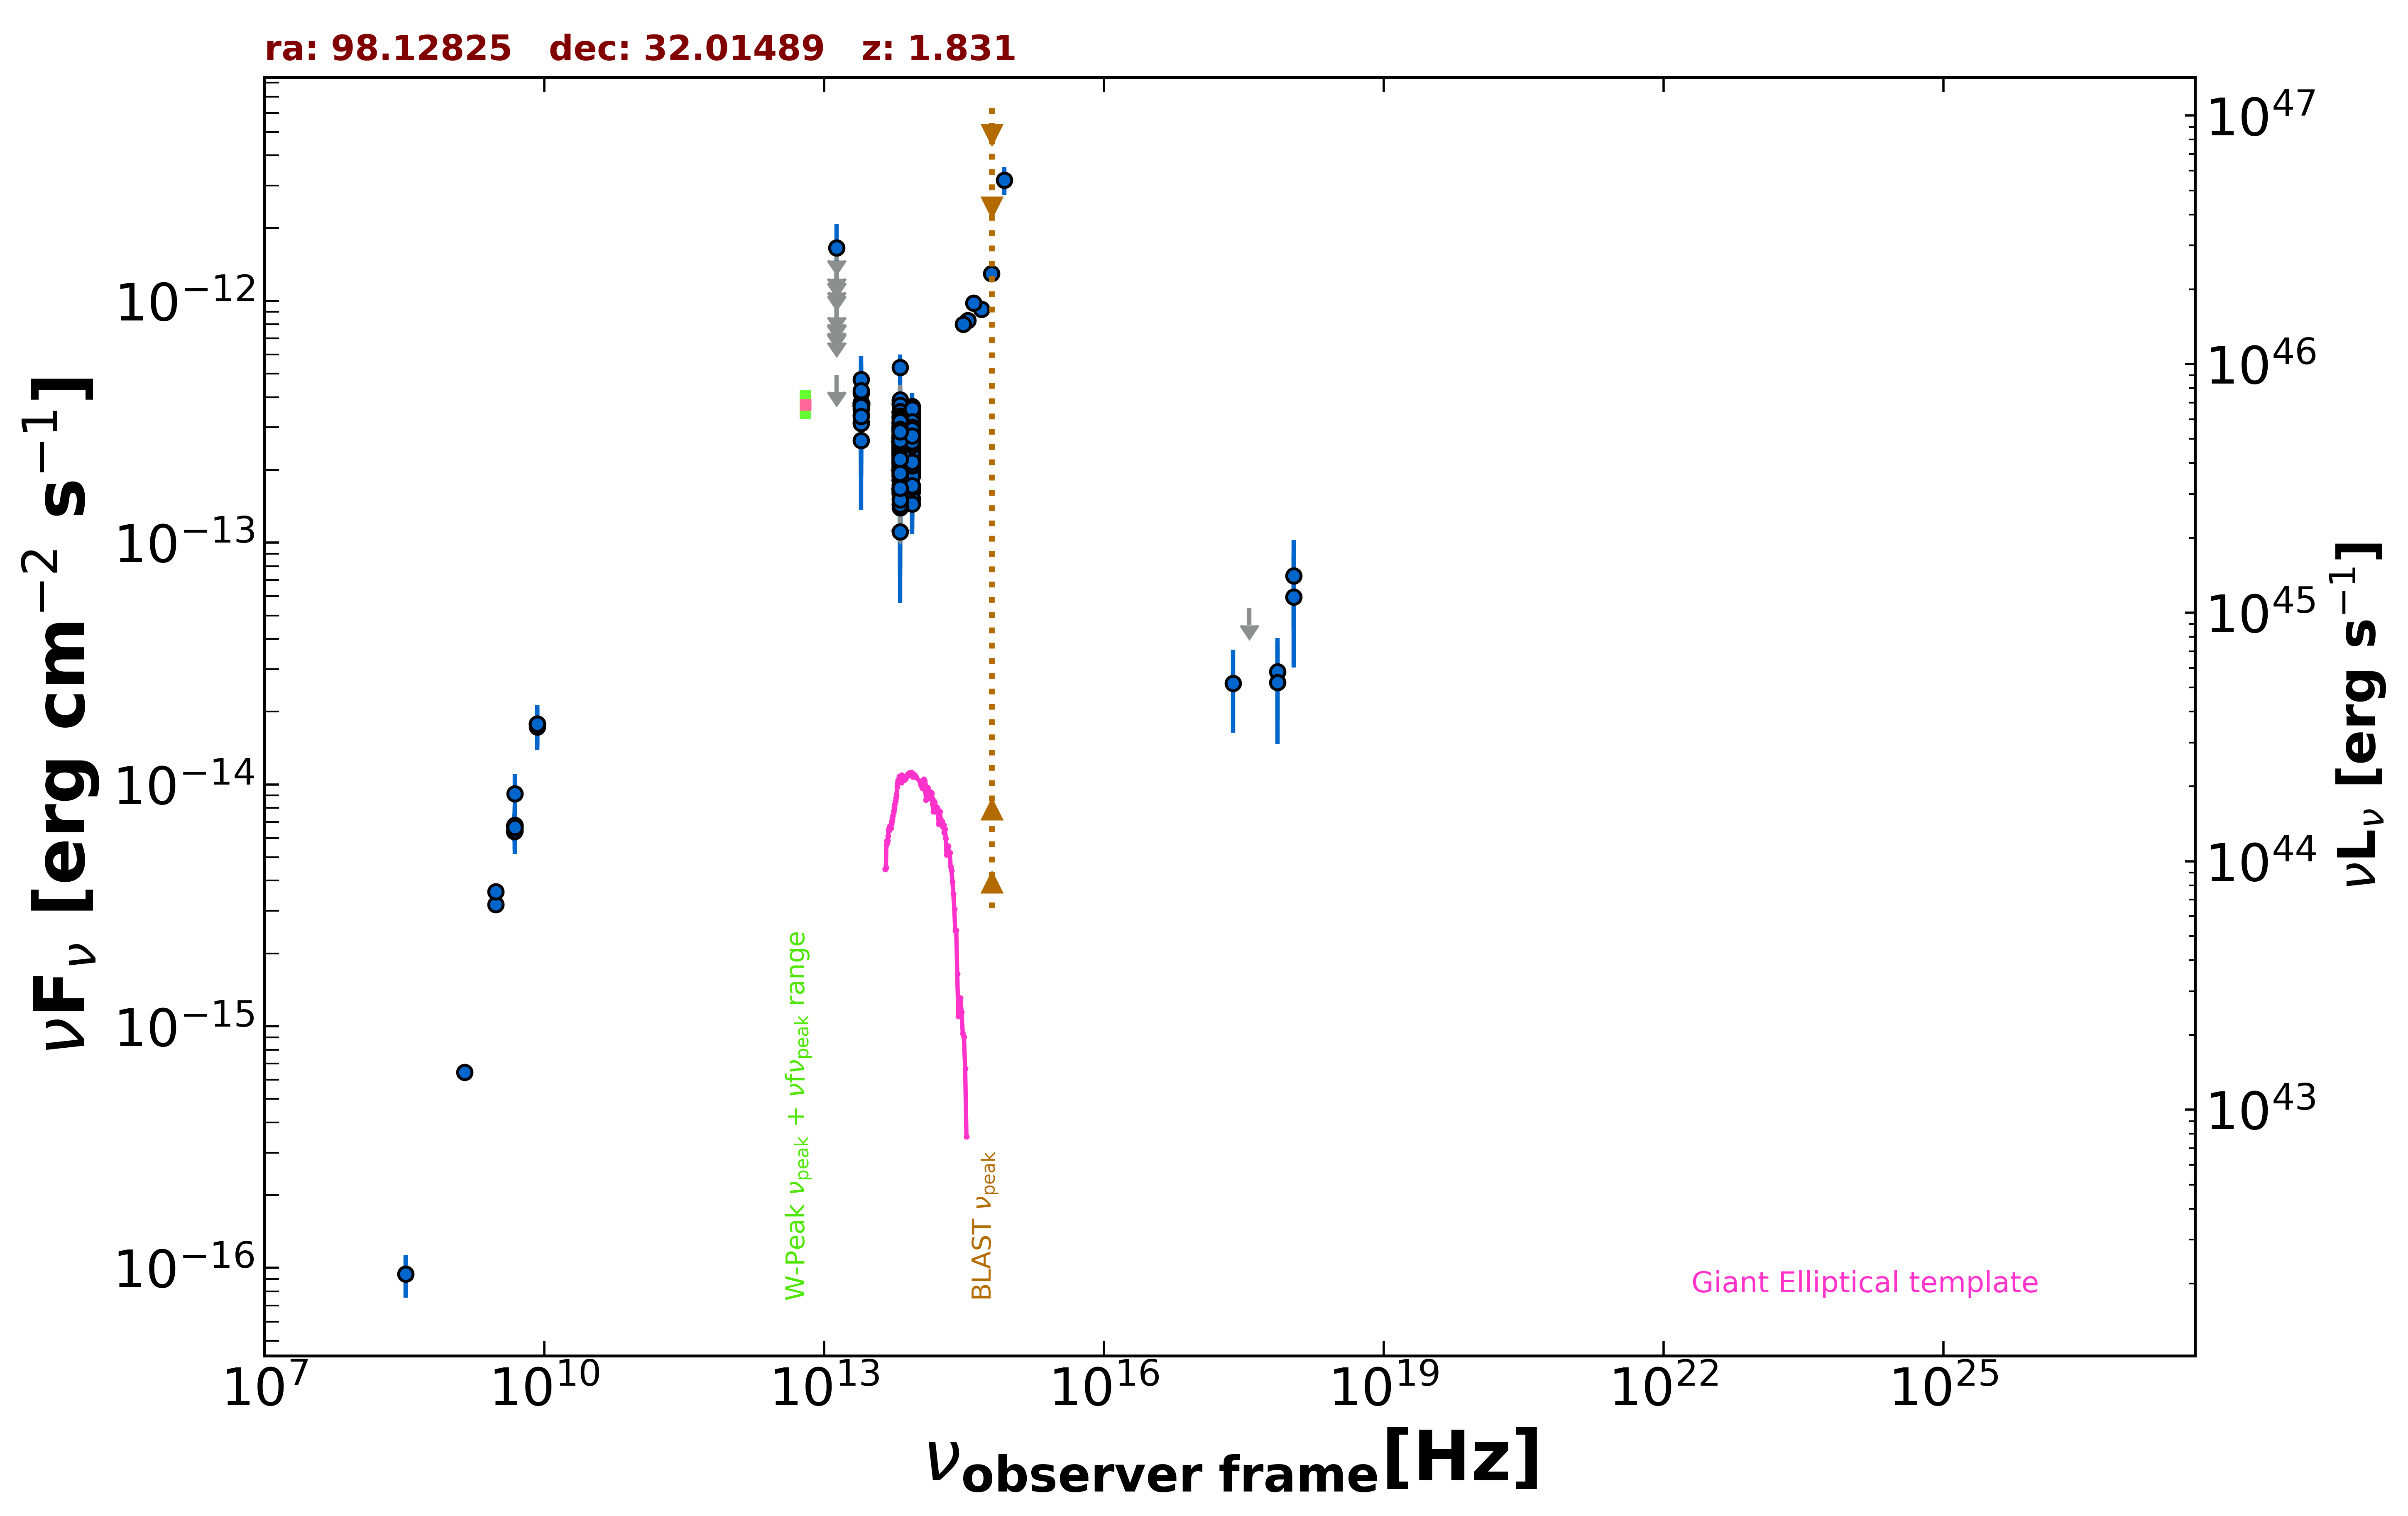

The table this chart was drawn from, first rows:
freq., flux, err_flux, MJD_start, MJD_end, flag, catalog, reference
1.400e+09, 6.454e-16, 1.960e-17, 55000, 55000, , NVSS, Condon et al. 1998  AJ  115  1693
3.000e+09, 3.184e-15, 7.150e-17, 55000, 55000, , VLASSQL, Gordon et al. 2021  ApJS  255  30
3.000e+09, 3.604e-15, 4.000e-17, 55000, 55000, , VLASSQL, Gordon et al. 2021  ApJS  255  30
2.418e+17, 2.624e-14, 9.855e-15, 54012, 54494, , 1OUSX, Giommi et al. in preparation
3.627e+17, 5.369e-14, 0.000e+00, 54012, 54494, UL, 1OUSX, Giommi et al. in preparation
7.253e+17, 2.929e-14, 1.100e-14, 54012, 54494, , 1OUSX, Giommi et al. in preparation
1.088e+18, 7.303e-14, 2.928e-14, 54012, 54494, , 1OUSX, Giommi et al. in preparation
7.253e+17, 2.644e-14, 1.180e-14, 55000, 55000, , 2SXPS, Evans et al. 2020  ApJS  247  54
1.088e+18, 5.970e-14, 2.920e-14, 55000, 55000, , 2SXPS, Evans et al. 2020  ApJS  247  54
8.400e+09, 1.781e-14, 0.000e+00, 55000, 55000, , CRATES, Healey et al. 2007  ApJS  171  61
4.800e+09, 6.384e-15, 5.760e-16, 55000, 55000, , GB6, Gregory et al. 1996  ApJS  103  427
4.800e+09, 6.720e-15, 8.640e-16, 55000, 55000, , GB87, Gregory et al. 1992  VizieR  VIII/14/j20…
8.817e+13, 2.679e-13, 2.600e-15, 55000, 55000, , UNWISE, Schlafly et al. 2019  ApJS  240  30
6.517e+13, 2.519e-13, 3.950e-15, 55000, 55000, , UNWISE, Schlafly et al. 2019  ApJS  240  30
8.817e+13, 2.808e-13, 9.600e-15, 55000, 55000, , WISE, Wright et al. 2010  AJ  140  1868
6.517e+13, 2.663e-13, 1.225e-14, 55000, 55000, , WISE, Wright et al. 2010  AJ  140  1868
2.498e+13, 3.388e-13, 4.005e-14, 55000, 55000, , WISE, Wright et al. 2010  AJ  140  1868
1.363e+13, 4.943e-13, 0.000e+00, 55000, 55000, UL, WISE, Wright et al. 2010  AJ  140  1868
8.817e+13, 2.653e-13, 2.765e-14, 56933, 56933, , NEOWISE, Mainzer et al. 2014  ApJ  792  30
6.517e+13, 2.167e-13, 5.650e-14, 56933, 56933, , NEOWISE, Mainzer et al. 2014  ApJ  792  30
8.817e+13, 2.293e-13, 2.565e-14, 56933, 56933, , NEOWISE, Mainzer et al. 2014  ApJ  792  30
6.517e+13, 2.878e-13, 4.095e-14, 56933, 56933, , NEOWISE, Mainzer et al. 2014  ApJ  792  30
8.817e+13, 2.780e-13, 2.925e-14, 56933, 56933, , NEOWISE, Mainzer et al. 2014  ApJ  792  30
6.517e+13, 2.363e-13, 4.730e-14, 56933, 56933, , NEOWISE, Mainzer et al. 2014  ApJ  792  30
8.817e+13, 2.952e-13, 2.830e-14, 56933, 56933, , NEOWISE, Mainzer et al. 2014  ApJ  792  30
6.517e+13, 3.304e-13, 6.740e-14, 56933, 56933, , NEOWISE, Mainzer et al. 2014  ApJ  792  30
8.817e+13, 1.990e-13, 2.645e-14, 56933, 56933, , NEOWISE, Mainzer et al. 2014  ApJ  792  30
6.517e+13, 2.037e-13, 5.100e-14, 56933, 56933, , NEOWISE, Mainzer et al. 2014  ApJ  792  30
8.817e+13, 2.737e-13, 2.725e-14, 56933, 56933, , NEOWISE, Mainzer et al. 2014  ApJ  792  30
6.517e+13, 3.103e-13, 4.095e-14, 56933, 56933, , NEOWISE, Mainzer et al. 2014  ApJ  792  30
8.817e+13, 2.821e-13, 2.445e-14, 56933, 56933, , NEOWISE, Mainzer et al. 2014  ApJ  792  30
6.517e+13, 1.695e-13, 4.290e-14, 56933, 56933, , NEOWISE, Mainzer et al. 2014  ApJ  792  30
8.817e+13, 2.734e-13, 2.495e-14, 56933, 56933, , NEOWISE, Mainzer et al. 2014  ApJ  792  30
6.517e+13, 2.581e-13, 4.345e-14, 56933, 56933, , NEOWISE, Mainzer et al. 2014  ApJ  792  30
8.817e+13, 3.386e-13, 2.620e-14, 56932, 56932, , NEOWISE, Mainzer et al. 2014  ApJ  792  30
6.517e+13, 2.862e-13, 5.245e-14, 56932, 56932, , NEOWISE, Mainzer et al. 2014  ApJ  792  30
8.817e+13, 2.697e-13, 4.165e-14, 56933, 56933, , NEOWISE, Mainzer et al. 2014  ApJ  792  30
6.517e+13, 1.984e-13, 7.125e-14, 56933, 56933, , NEOWISE, Mainzer et al. 2014  ApJ  792  30
8.817e+13, 2.178e-13, 2.675e-14, 56933, 56933, , NEOWISE, Mainzer et al. 2014  ApJ  792  30
6.517e+13, 5.305e-13, 6.905e-14, 56933, 56933, , NEOWISE, Mainzer et al. 2014  ApJ  792  30
8.817e+13, 2.487e-13, 2.550e-14, 58183, 58183, , NEOWISE, Mainzer et al. 2014  ApJ  792  30
6.517e+13, 2.463e-13, 3.825e-14, 58183, 58183, , NEOWISE, Mainzer et al. 2014  ApJ  792  30
8.817e+13, 2.783e-13, 2.465e-14, 58183, 58183, , NEOWISE, Mainzer et al. 2014  ApJ  792  30
6.517e+13, 2.539e-13, 4.155e-14, 58183, 58183, , NEOWISE, Mainzer et al. 2014  ApJ  792  30
8.817e+13, 2.023e-13, 2.935e-14, 58183, 58183, , NEOWISE, Mainzer et al. 2014  ApJ  792  30
6.517e+13, 2.939e-13, 4.590e-14, 58183, 58183, , NEOWISE, Mainzer et al. 2014  ApJ  792  30
8.817e+13, 2.616e-13, 2.680e-14, 58183, 58183, , NEOWISE, Mainzer et al. 2014  ApJ  792  30
6.517e+13, 2.608e-13, 4.585e-14, 58183, 58183, , NEOWISE, Mainzer et al. 2014  ApJ  792  30
8.817e+13, 2.160e-13, 2.415e-14, 58184, 58184, , NEOWISE, Mainzer et al. 2014  ApJ  792  30
6.517e+13, 2.799e-13, 3.985e-14, 58184, 58184, , NEOWISE, Mainzer et al. 2014  ApJ  792  30
8.817e+13, 2.925e-13, 3.565e-14, 58183, 58183, , NEOWISE, Mainzer et al. 2014  ApJ  792  30
6.517e+13, 2.883e-13, 4.425e-14, 58183, 58183, , NEOWISE, Mainzer et al. 2014  ApJ  792  30
8.817e+13, 2.993e-13, 4.095e-14, 58183, 58183, , NEOWISE, Mainzer et al. 2014  ApJ  792  30
6.517e+13, 2.488e-13, 3.705e-14, 58183, 58183, , NEOWISE, Mainzer et al. 2014  ApJ  792  30
8.817e+13, 2.279e-13, 3.605e-14, 57300, 57300, , NEOWISE, Mainzer et al. 2014  ApJ  792  30
6.517e+13, 2.284e-13, 6.850e-14, 57300, 57300, , NEOWISE, Mainzer et al. 2014  ApJ  792  30
8.817e+13, 3.315e-13, 2.815e-14, 58390, 58390, , NEOWISE, Mainzer et al. 2014  ApJ  792  30
6.517e+13, 2.823e-13, 4.200e-14, 58390, 58390, , NEOWISE, Mainzer et al. 2014  ApJ  792  30
8.817e+13, 2.042e-13, 3.020e-14, 58390, 58390, , NEOWISE, Mainzer et al. 2014  ApJ  792  30
6.517e+13, 3.372e-13, 4.830e-14, 58390, 58390, , NEOWISE, Mainzer et al. 2014  ApJ  792  30
... 502 more rows
